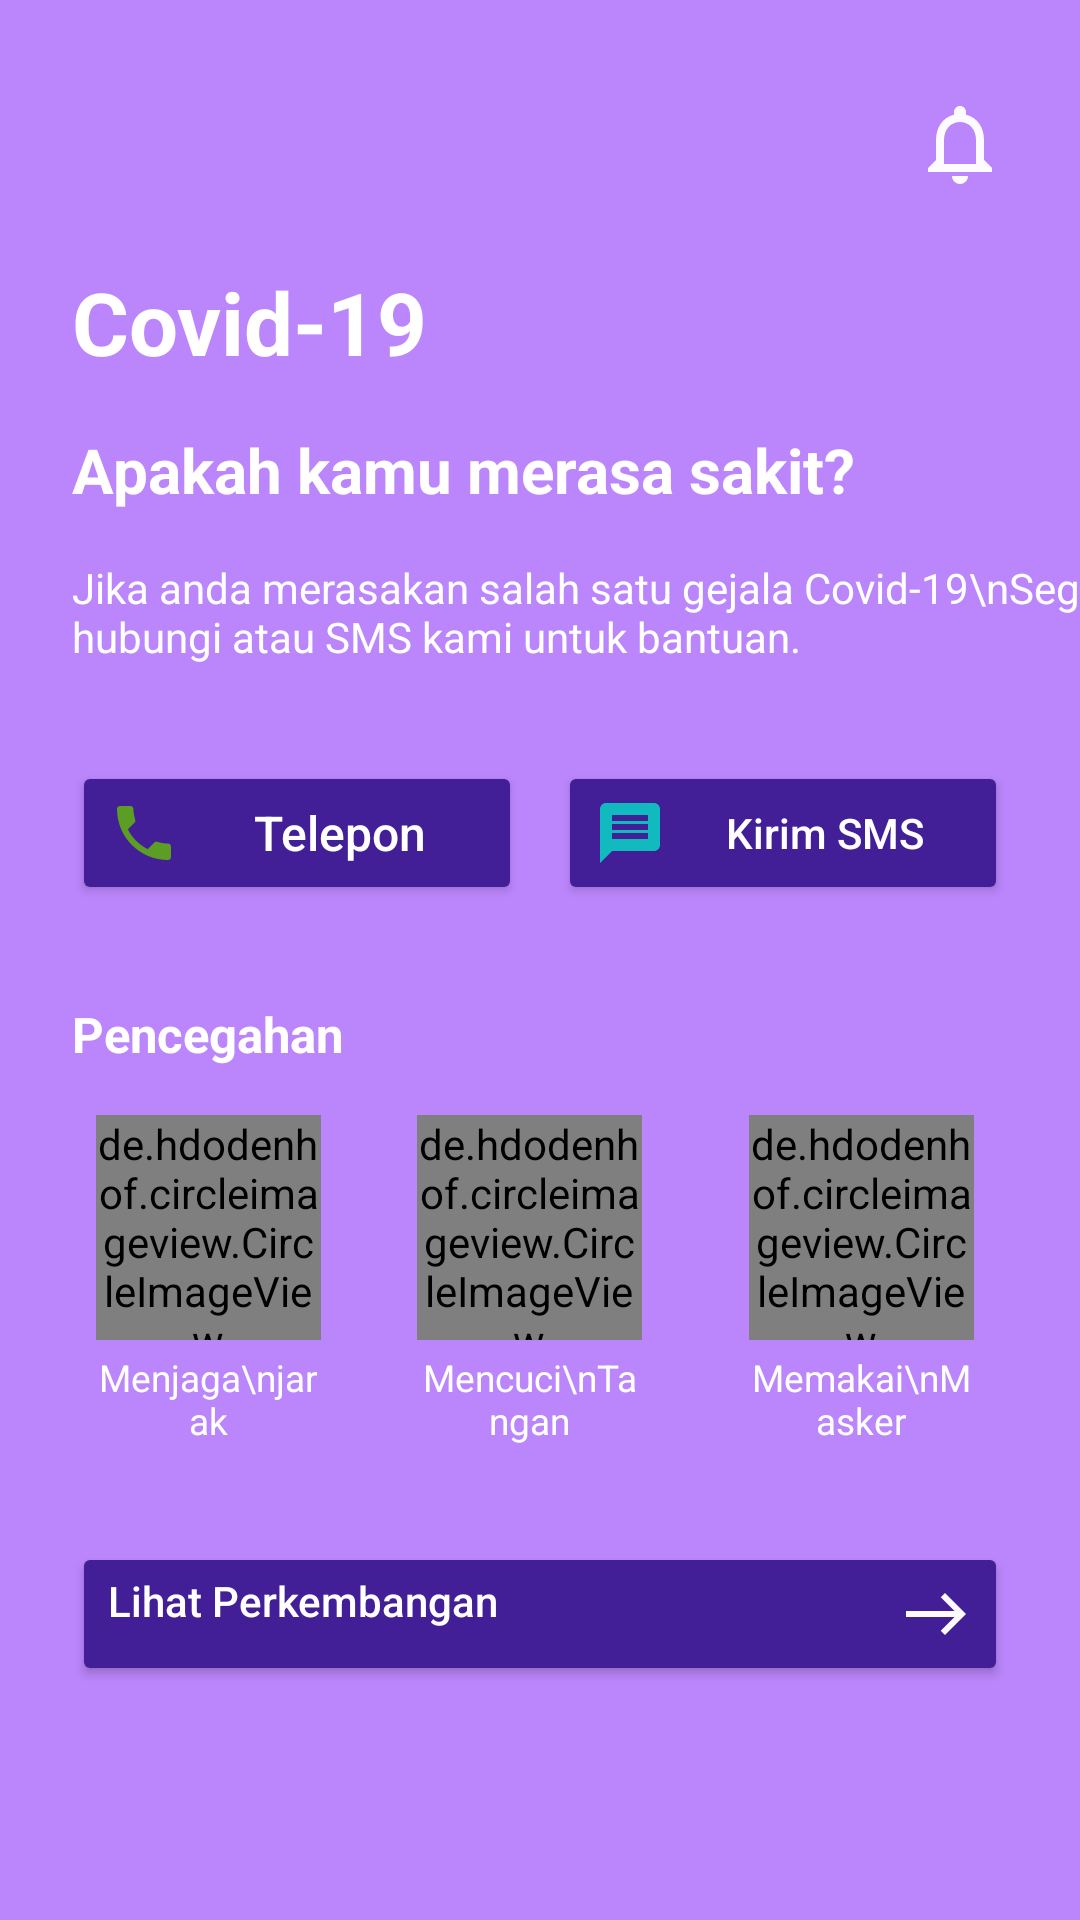

Android layout source for this screen:
<!-- AndroidManifest.xml: application theme Theme.AppCompat.DayNight.NoActionBar -->
<!-- res/layout/activity_pertama.xml -->
<?xml version="1.0" encoding="utf-8"?>
<androidx.constraintlayout.widget.ConstraintLayout xmlns:android="http://schemas.android.com/apk/res/android"
    xmlns:app="http://schemas.android.com/apk/res-auto"
    xmlns:tools="http://schemas.android.com/tools"
    android:layout_width="match_parent"
    android:layout_height="match_parent"
    tools:context=".PertamaActivity"
    android:background="@color/purple_200">

    <ImageView
        android:id="@+id/imageView"
        android:layout_width="32dp"
        android:layout_height="32dp"
        android:layout_marginStart="24dp"
        android:layout_marginTop="24dp"
        android:src="@drawable/ic_baseline_menu_24"
        app:layout_constraintStart_toStartOf="parent"
        app:layout_constraintTop_toTopOf="parent" />

    <ImageView
        android:layout_width="32dp"
        android:layout_height="32dp"
        android:layout_marginTop="32dp"
        android:layout_marginEnd="24dp"
        android:src="@drawable/ic_baseline_notifications_none_24"
        app:layout_constraintEnd_toEndOf="parent"
        app:layout_constraintTop_toTopOf="parent" />

    <TextView
        android:id="@+id/textView15"
        android:layout_width="wrap_content"
        android:layout_height="wrap_content"
        android:layout_marginStart="24dp"
        android:layout_marginTop="32dp"
        android:text="Covid-19"
        android:textColor="#ffffff"
        android:textSize="14pt"
        android:textStyle="bold"
        app:layout_constraintStart_toStartOf="parent"
        app:layout_constraintTop_toBottomOf="@+id/imageView" />

    <TextView
        android:id="@+id/textView14"
        android:layout_width="wrap_content"
        android:layout_height="wrap_content"
        android:layout_marginStart="24dp"
        android:layout_marginTop="16dp"
        android:text="Apakah kamu merasa sakit?"
        android:textColor="#ffffff"
        android:textSize="10pt"
        android:textStyle="bold"
        app:layout_constraintStart_toStartOf="parent"
        app:layout_constraintTop_toBottomOf="@+id/textView15" />

    <TextView
        android:id="@+id/textView16"
        android:layout_width="wrap_content"
        android:layout_height="wrap_content"
        android:layout_marginStart="24dp"
        android:layout_marginTop="16dp"
        android:text="Jika anda merasakan salah satu gejala Covid-19\nSegera hubungi atau SMS kami untuk bantuan."
        android:textColor="#ffffff"
        android:textSize="14sp"
        app:layout_constraintStart_toStartOf="parent"
        app:layout_constraintTop_toBottomOf="@+id/textView14" />

    <Button
        android:id="@+id/button"
        android:layout_width="150dp"
        android:layout_height="wrap_content"
        android:layout_marginStart="24dp"
        android:layout_marginTop="32dp"
        android:backgroundTint="#421E97"
        android:drawableLeft="@drawable/ic_baseline_phone_24"
        android:fontFamily="sans-serif-medium"
        android:gravity="center"
        android:paddingTop="8dp"
        android:paddingEnd="8dp"
        android:paddingRight="8dp"
        android:paddingBottom="8dp"
        android:text="Telepon"
        android:textAllCaps="false"
        android:textColor="@color/white"
        android:textSize="16sp"
        app:layout_constraintStart_toStartOf="parent"
        app:layout_constraintTop_toBottomOf="@+id/textView16" />

    <Button
        android:id="@+id/button2"
        android:layout_width="150dp"
        android:layout_height="wrap_content"
        android:layout_marginEnd="24dp"
        android:backgroundTint="#421E97"
        android:drawableLeft="@drawable/ic_baseline_message_24"
        android:ellipsize="none"
        android:fontFamily="sans-serif-medium"
        android:gravity="center"
        android:paddingTop="8dp"
        android:paddingEnd="8dp"
        android:paddingRight="8dp"
        android:paddingBottom="8dp"
        android:text="Kirim SMS"
        android:textAllCaps="false"
        android:textColor="@color/white"
        app:layout_constraintBottom_toBottomOf="@+id/button"
        app:layout_constraintEnd_toEndOf="parent"
        app:layout_constraintTop_toTopOf="@+id/button" />

    <TextView
        android:id="@+id/textView17"
        android:layout_width="wrap_content"
        android:layout_height="wrap_content"
        android:layout_marginStart="24dp"
        android:layout_marginTop="32dp"
        android:text="Pencegahan"
        android:textColor="@color/white"
        android:textSize="8pt"
        android:textStyle="bold"
        app:layout_constraintStart_toStartOf="parent"
        app:layout_constraintTop_toBottomOf="@+id/button" />

    <de.hdodenhof.circleimageview.CircleImageView
        android:id="@+id/circleImageView"
        android:layout_width="75dp"
        android:layout_height="75dp"
        android:layout_marginStart="32dp"
        android:layout_marginTop="16dp"
        android:src="@drawable/jgjrk"
        app:layout_constraintStart_toStartOf="parent"
        app:layout_constraintTop_toBottomOf="@+id/textView17" />

    <de.hdodenhof.circleimageview.CircleImageView
        android:id="@+id/circleImageView2"
        android:layout_width="75dp"
        android:layout_height="75dp"
        android:layout_marginStart="32dp"
        android:src="@drawable/cctangan"
        app:layout_constraintStart_toEndOf="@+id/circleImageView"
        app:layout_constraintTop_toTopOf="@+id/circleImageView" />

    <de.hdodenhof.circleimageview.CircleImageView
        android:id="@+id/circleImageView3"
        android:layout_width="75dp"
        android:layout_height="75dp"
        android:layout_marginStart="32dp"
        android:layout_marginEnd="32dp"
        android:src="@drawable/masker"
        app:layout_constraintEnd_toEndOf="parent"
        app:layout_constraintStart_toEndOf="@+id/circleImageView2"
        app:layout_constraintTop_toTopOf="@+id/circleImageView" />

    <TextView
        android:id="@+id/textView18"
        android:layout_width="75dp"
        android:layout_height="wrap_content"
        android:layout_marginTop="4dp"
        android:gravity="center"
        android:text="Menjaga\njarak"
        android:textColor="@color/white"
        android:textSize="6pt"
        app:layout_constraintStart_toStartOf="@+id/circleImageView"
        app:layout_constraintTop_toBottomOf="@+id/circleImageView" />

    <TextView
        android:id="@+id/textView19"
        android:layout_width="75dp"
        android:layout_height="wrap_content"
        android:layout_marginTop="4dp"
        android:gravity="center"
        android:text="Mencuci\nTangan"
        android:textColor="@color/white"
        android:textSize="6pt"
        app:layout_constraintStart_toStartOf="@+id/circleImageView2"
        app:layout_constraintTop_toBottomOf="@+id/circleImageView2" />

    <TextView
        android:layout_width="75dp"
        android:layout_height="wrap_content"
        android:layout_marginTop="4dp"
        android:gravity="center"
        android:text="Memakai\nMasker"
        android:textColor="@color/white"
        android:textSize="6pt"
        app:layout_constraintStart_toStartOf="@+id/circleImageView3"
        app:layout_constraintTop_toBottomOf="@+id/circleImageView3" />

    <Button
        android:id="@+id/button3"
        android:layout_width="0dp"
        android:layout_height="wrap_content"
        android:layout_marginStart="24dp"
        android:layout_marginTop="32dp"
        android:layout_marginEnd="24dp"
        android:backgroundTint="#421E97"
        android:drawableRight="@drawable/ic_baseline_east_24"
        android:gravity="left"
        android:text="Lihat Perkembangan"
        android:textAllCaps="false"
        android:textColor="#FFFFFF"
        app:layout_constraintEnd_toEndOf="parent"
        app:layout_constraintStart_toStartOf="parent"
        app:layout_constraintTop_toBottomOf="@+id/textView18" />

</androidx.constraintlayout.widget.ConstraintLayout>
<!-- resources referenced by this layout -->
<resources>
  <color name="purple_200">#FFBB86FC</color>
  <color name="white">#FFFFFFFF</color>
  <!-- drawable ic_baseline_east_24 (drawable) -->
  <vector android:height="24dp" android:tint="#FDFBFF"
      android:viewportHeight="24" android:viewportWidth="24"
      android:width="24dp" xmlns:android="http://schemas.android.com/apk/res/android">
      <path android:fillColor="@android:color/white" android:pathData="M15,5l-1.41,1.41L18.17,11H2V13h16.17l-4.59,4.59L15,19l7,-7L15,5z"/>
  </vector>
  <!-- drawable ic_baseline_message_24 (drawable) -->
  <vector android:height="24dp" android:tint="#11BABF"
      android:viewportHeight="24" android:viewportWidth="24"
      android:width="24dp" xmlns:android="http://schemas.android.com/apk/res/android">
      <path android:fillColor="@android:color/white" android:pathData="M20,2L4,2c-1.1,0 -1.99,0.9 -1.99,2L2,22l4,-4h14c1.1,0 2,-0.9 2,-2L22,4c0,-1.1 -0.9,-2 -2,-2zM18,14L6,14v-2h12v2zM18,11L6,11L6,9h12v2zM18,8L6,8L6,6h12v2z"/>
  </vector>
  <!-- drawable ic_baseline_notifications_none_24 (drawable) -->
  <vector android:height="24dp" android:tint="#FDFBFF"
      android:viewportHeight="24" android:viewportWidth="24"
      android:width="24dp" xmlns:android="http://schemas.android.com/apk/res/android">
      <path android:fillColor="@android:color/white" android:pathData="M12,22c1.1,0 2,-0.9 2,-2h-4c0,1.1 0.9,2 2,2zM18,16v-5c0,-3.07 -1.63,-5.64 -4.5,-6.32L13.5,4c0,-0.83 -0.67,-1.5 -1.5,-1.5s-1.5,0.67 -1.5,1.5v0.68C7.64,5.36 6,7.92 6,11v5l-2,2v1h16v-1l-2,-2zM16,17L8,17v-6c0,-2.48 1.51,-4.5 4,-4.5s4,2.02 4,4.5v6z"/>
  </vector>
  <!-- drawable ic_baseline_phone_24 (drawable) -->
  <vector android:height="24dp" android:tint="#5C9D24"
      android:viewportHeight="24" android:viewportWidth="24"
      android:width="24dp" xmlns:android="http://schemas.android.com/apk/res/android">
      <path android:fillColor="@android:color/white" android:pathData="M6.62,10.79c1.44,2.83 3.76,5.14 6.59,6.59l2.2,-2.2c0.27,-0.27 0.67,-0.36 1.02,-0.24 1.12,0.37 2.33,0.57 3.57,0.57 0.55,0 1,0.45 1,1V20c0,0.55 -0.45,1 -1,1 -9.39,0 -17,-7.61 -17,-17 0,-0.55 0.45,-1 1,-1h3.5c0.55,0 1,0.45 1,1 0,1.25 0.2,2.45 0.57,3.57 0.11,0.35 0.03,0.74 -0.25,1.02l-2.2,2.2z"/>
  </vector>
  <!-- drawable jgjrk: jpeg bitmap (drawable, 12892 bytes) -->
  <!-- drawable masker: jpeg bitmap (drawable, 11825 bytes) -->
</resources>
